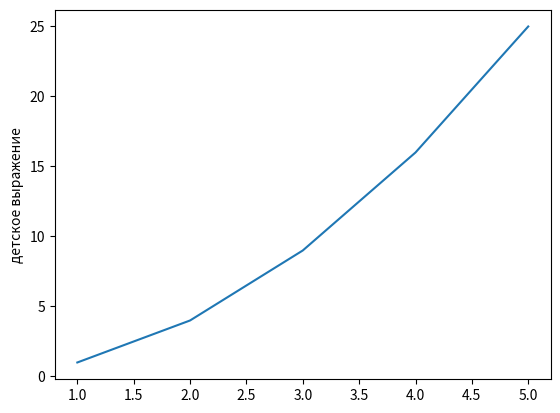

Source code (Python):
import matplotlib.pyplot as plot


def math_expr(*args):
    data_x = []
    data_y = []
    for x in args:
        data_x.append(x)
        data_y.append(x ** 2)

    plot.plot(data_x, data_y)
    plot.ylabel('детское выражение')
    plot.show()


if __name__ == '__main__':
    math_expr(1, 2, 3, 4, 5)